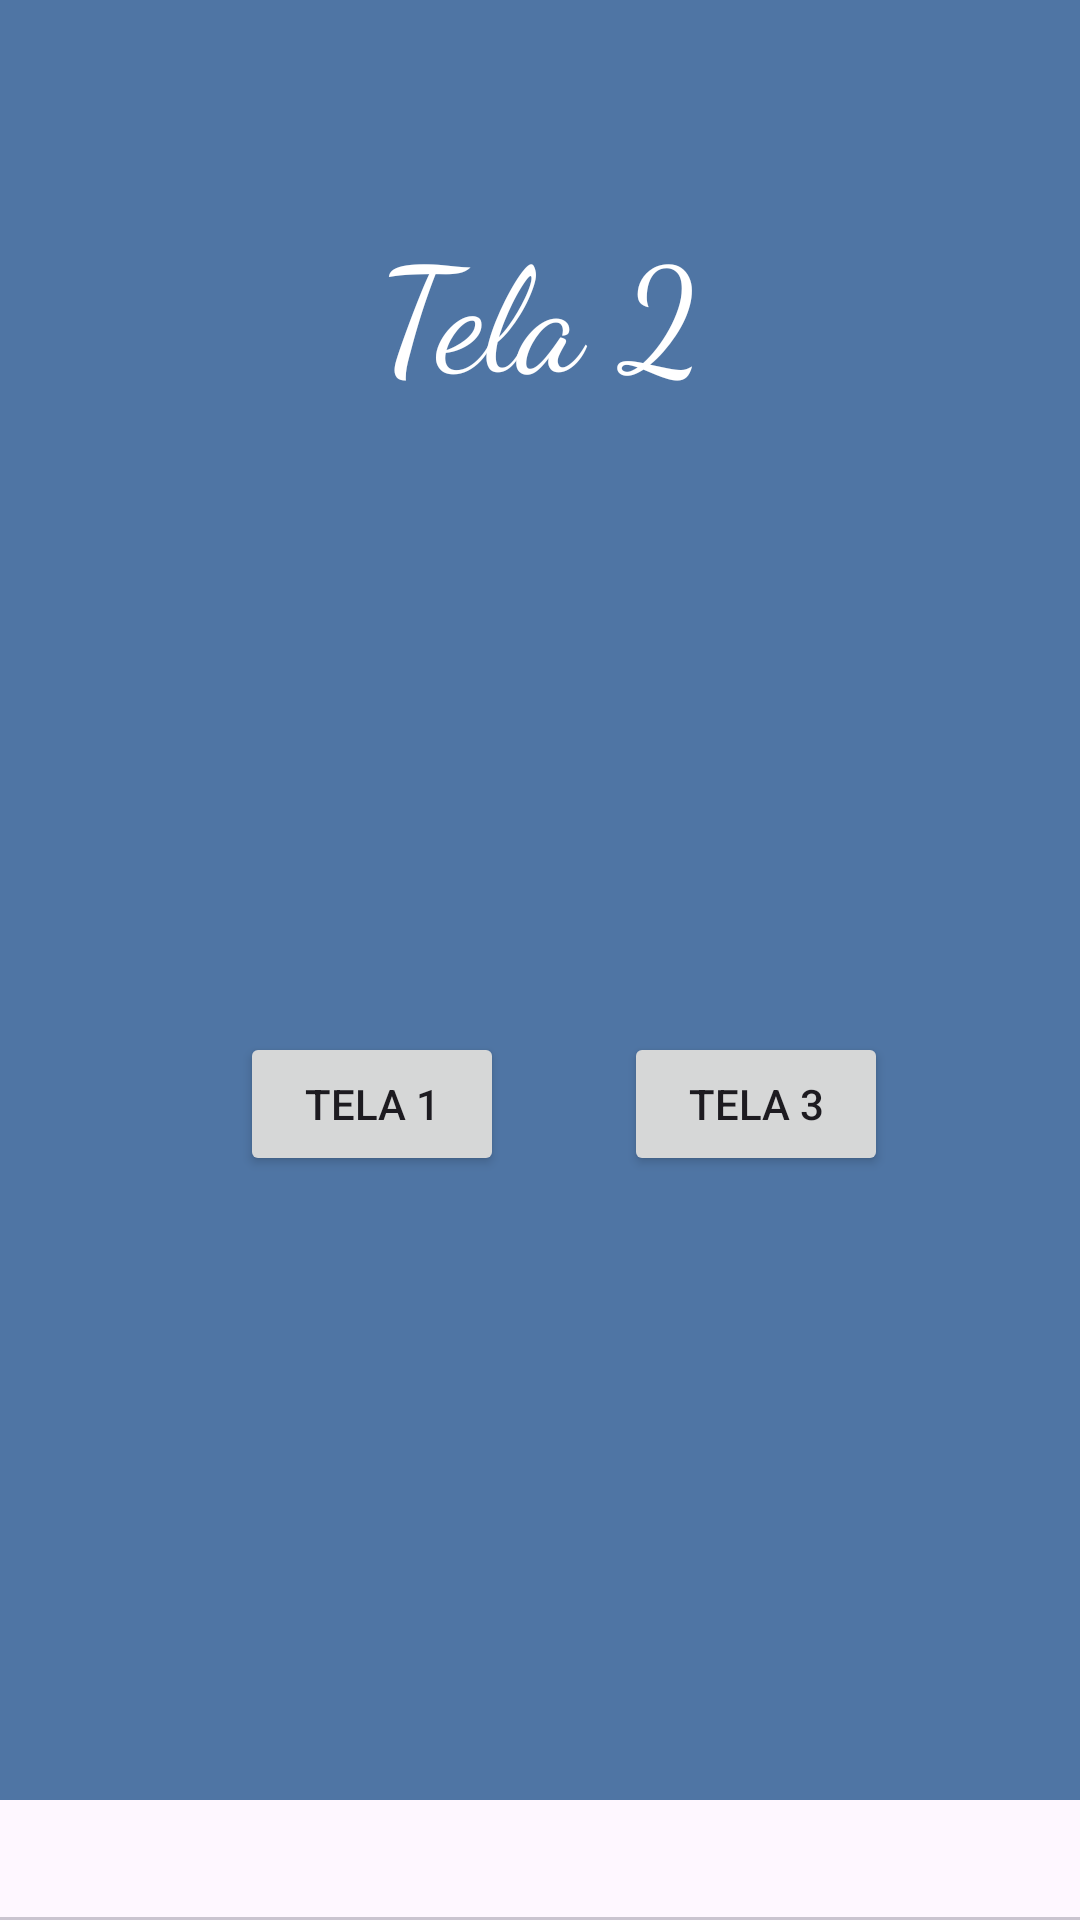

Android layout source for this screen:
<!-- AndroidManifest.xml: application theme Theme.TesteTransicaoTelas -->
<!-- res/layout/activity_second.xml -->
<?xml version="1.0" encoding="utf-8"?>
<androidx.constraintlayout.widget.ConstraintLayout xmlns:android="http://schemas.android.com/apk/res/android"
    xmlns:app="http://schemas.android.com/apk/res-auto"
    xmlns:tools="http://schemas.android.com/tools"
    android:id="@+id/main"
    android:layout_width="match_parent"
    android:layout_height="match_parent"
    android:background="#27529B"
    tools:context=".SecondActivity">

    <androidx.drawerlayout.widget.DrawerLayout
        android:id="@+id/drawer_layout"
        android:layout_width="match_parent"
        android:layout_height="match_parent"
        app:layout_constraintBottom_toBottomOf="parent"
        app:layout_constraintEnd_toEndOf="parent"
        app:layout_constraintStart_toStartOf="parent"
        app:layout_constraintTop_toTopOf="parent">

        

        <androidx.appcompat.widget.Toolbar
            android:id="@+id/toolbarTelas"
            android:layout_width="match_parent"
            android:layout_height="?attr/actionBarSize"
            android:background="?attr/colorPrimary"
            android:theme="@style/ThemeOverlay.AppCompat.ActionBar" />

        

        

        <FrameLayout
            android:id="@+id/container"
            android:layout_width="match_parent"
            android:layout_height="match_parent">

            <androidx.constraintlayout.widget.ConstraintLayout
                android:layout_width="match_parent"
                android:layout_height="match_parent"
                android:background="#4F75A4">

                <ImageView
                    android:id="@+id/imageView"
                    android:layout_width="46dp"
                    android:layout_height="38dp"
                    app:layout_constraintStart_toStartOf="parent"
                    app:layout_constraintTop_toTopOf="parent"
                    app:srcCompat="@drawable/ic_menu" />

                <com.google.android.material.tabs.TabLayout
                    android:id="@+id/tabTelas"
                    android:layout_width="match_parent"
                    android:layout_height="40dp"
                    android:maxHeight="60dp"
                    android:visibility="visible"
                    app:layout_constraintBottom_toBottomOf="parent"
                    app:layout_constraintEnd_toEndOf="parent"></com.google.android.material.tabs.TabLayout>

                <Button
                    android:id="@+id/btnTela3"
                    android:layout_width="wrap_content"
                    android:layout_height="wrap_content"
                    android:layout_marginTop="344dp"
                    android:layout_marginEnd="64dp"
                    android:text="Tela 3"
                    app:layout_constraintEnd_toEndOf="parent"
                    app:layout_constraintHorizontal_bias="1.0"
                    app:layout_constraintStart_toEndOf="@+id/btnTela1"
                    app:layout_constraintTop_toTopOf="parent" />


                <Button
                    android:id="@+id/btnTela1"
                    android:layout_width="wrap_content"
                    android:layout_height="wrap_content"
                    android:layout_marginStart="80dp"
                    android:layout_marginTop="344dp"
                    android:text="Tela 1"
                    app:layout_constraintStart_toStartOf="parent"
                    app:layout_constraintTop_toTopOf="parent" />

                <TextView
                    android:id="@+id/tvTitulo"
                    android:layout_width="wrap_content"
                    android:layout_height="wrap_content"
                    android:layout_marginTop="70dp"
                    android:fontFamily="cursive"
                    android:text="Tela 2"
                    android:textColor="#FFFFFF"
                    android:textSize="48sp"
                    app:layout_constraintEnd_toEndOf="parent"
                    app:layout_constraintStart_toStartOf="parent"
                    app:layout_constraintTop_toTopOf="parent" />
            </androidx.constraintlayout.widget.ConstraintLayout>

        </FrameLayout>

        <com.google.android.material.navigation.NavigationView
            android:id="@+id/navViewTelas"
            android:layout_width="wrap_content"
            android:layout_height="match_parent"
            android:layout_gravity="start"
            android:maxWidth="200dp"
            app:menu="@menu/nav_menu" />
    </androidx.drawerlayout.widget.DrawerLayout>

</androidx.constraintlayout.widget.ConstraintLayout>
<!-- resources referenced by this layout -->
<resources>
  <style name="Theme.TesteTransicaoTelas" parent="Base.Theme.TesteTransicaoTelas" />
  <style name="Base.Theme.TesteTransicaoTelas" parent="Theme.Material3.DayNight.NoActionBar">
          
          
      </style>
</resources>
